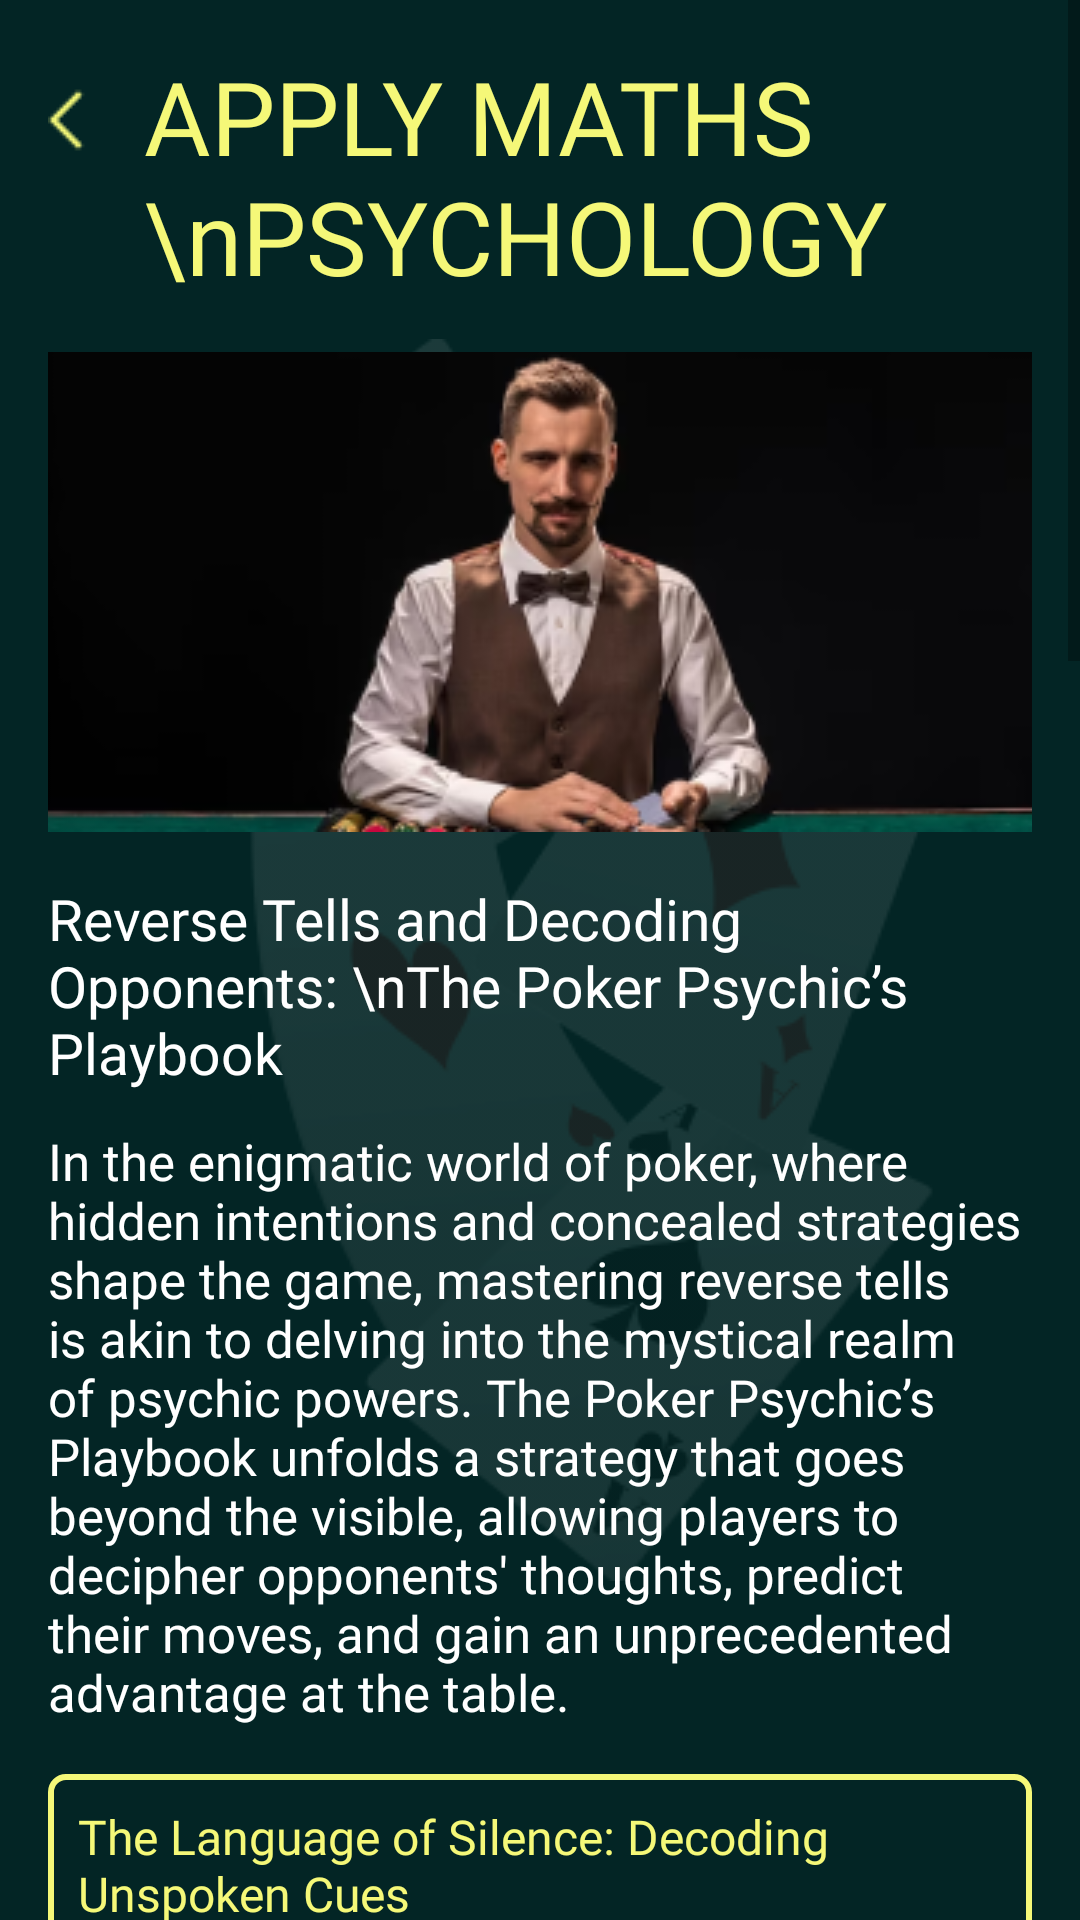

The Android layout XML behind this screen, and the referenced resources:
<!-- AndroidManifest.xml: application theme Theme.NewApplication -->
<!-- res/layout/fragment_applying_psychological_maths.xml -->
<androidx.constraintlayout.widget.ConstraintLayout xmlns:android="http://schemas.android.com/apk/res/android"
    xmlns:app="http://schemas.android.com/apk/res-auto"
    xmlns:tools="http://schemas.android.com/tools"
    android:layout_width="match_parent"
    android:layout_height="match_parent"
    android:background="@color/a"
    android:orientation="vertical"
    tools:context="com.chihuahua.pokereducation.ui.fragments.cases.items.ApplyingPsychologicalMathsFragment">

    <ImageView
        android:layout_width="wrap_content"
        android:layout_height="wrap_content"
        android:layout_weight="1"
        android:src="@drawable/c"
        app:layout_constraintBottom_toBottomOf="parent"
        app:layout_constraintEnd_toEndOf="parent"
        app:layout_constraintStart_toStartOf="parent"
        app:layout_constraintTop_toTopOf="parent" />

    <ScrollView
        android:layout_width="match_parent"
        android:layout_height="0dp"
        tools:ignore="MissingConstraints">

        <LinearLayout
            android:layout_width="match_parent"
            android:layout_height="wrap_content"
            android:orientation="vertical"
            android:padding="16dp">

            <androidx.constraintlayout.widget.ConstraintLayout
                android:layout_width="wrap_content"
                android:layout_height="wrap_content">

                <ImageView
                    android:id="@+id/imageView"
                    android:layout_width="wrap_content"
                    android:layout_height="wrap_content"
                    android:layout_marginTop="12dp"
                    android:layout_marginEnd="8dp"
                    android:src="@drawable/x"
                    app:layout_constraintEnd_toStartOf="@id/textView1"
                    app:layout_constraintTop_toTopOf="parent" />

                <TextView
                    android:id="@+id/textView1"
                    android:layout_width="wrap_content"
                    android:layout_height="wrap_content"
                    android:layout_marginStart="8dp"
                    android:fontFamily="@font/medium"
                    android:text="APPLY MATHS \nPSYCHOLOGY"
                    android:textColor="@color/b"
                    android:textSize="34sp"
                    app:layout_constraintStart_toEndOf="@id/imageView" />
            </androidx.constraintlayout.widget.ConstraintLayout>

            <ImageView
                android:layout_width="match_parent"
                android:layout_height="wrap_content"
                android:layout_marginTop="16dp"
                android:scaleType="centerCrop"
                android:src="@drawable/f7" />

            <TextView
                android:layout_width="wrap_content"
                android:layout_height="wrap_content"
                android:layout_marginTop="16dp"
                android:fontFamily="@font/medium"
                android:text="Reverse Tells and Decoding Opponents: \nThe Poker Psychic’s Playbook"
                android:textColor="@color/white"
                android:textSize="19sp" />

            <TextView
                android:layout_width="wrap_content"
                android:layout_height="wrap_content"
                android:layout_marginTop="12dp"
                android:fontFamily="@font/light"
                android:text="In the enigmatic world of poker, where hidden intentions and concealed strategies shape the game, mastering reverse tells is akin to delving into the mystical realm of psychic powers. The Poker Psychic’s Playbook unfolds a strategy that goes beyond the visible, allowing players to decipher opponents' thoughts, predict their moves, and gain an unprecedented advantage at the table."
                android:textColor="@color/white"
                android:textSize="17sp" />

            <TextView
                android:layout_width="wrap_content"
                android:layout_height="wrap_content"
                android:layout_marginVertical="16dp"
                android:background="@drawable/text_view"
                android:fontFamily="@font/light"
                android:padding="10dp"
                android:text="The Language of Silence: Decoding Unspoken Cues"
                android:textColor="#F5F878"
                android:textSize="16sp" />

            <TextView
                android:layout_width="wrap_content"
                android:layout_height="wrap_content"
                android:fontFamily="@font/light"
                android:text="Just as a psychic reads energies and vibes, a skilled poker player decodes the unspoken cues at the table. Reverse tells involve understanding opponents' probable thoughts based on their actions, gestures, and facial expressions. A sudden raise after a series of folds might indicate a powerful hand; a hesitant call might signify uncertainty. By observing these subtle signals, a poker psychic creates a mental algorithm, deciphering opponents' strategies and intentions."
                android:textColor="@color/white"
                android:textSize="17sp" />

            <TextView
                android:layout_width="wrap_content"
                android:layout_height="wrap_content"
                android:layout_marginVertical="16dp"
                android:background="@drawable/text_view"
                android:fontFamily="@font/light"
                android:padding="10dp"
                android:text="The Art of Observation: Seeing Beyond the Cards"
                android:textColor="#F5F878"
                android:textSize="16sp" />

            <TextView
                android:layout_width="wrap_content"
                android:layout_height="wrap_content"
                android:fontFamily="@font/light"
                android:text="A poker psychic possesses an acute sense of observation. It’s not merely about the cards on the table; it's about the player behind those cards. Is there a change in demeanor? Does the opponent's gaze shift slightly? These nuances, invisible to the untrained eye, become the bread and butter of the poker psychic. Every twitch, every sigh, every pause becomes a clue, enabling them to peer into the depths of opponents' minds and anticipate their moves."
                android:textColor="@color/white"
                android:textSize="17sp" />

            <TextView
                android:layout_width="wrap_content"
                android:layout_height="wrap_content"
                android:layout_marginVertical="16dp"
                android:background="@drawable/text_view"
                android:fontFamily="@font/light"
                android:padding="10dp"
                android:text="Anticipating the Unseen: Strategic Decision-Making"
                android:textColor="#F5F878"
                android:textSize="16sp" />

            <TextView
                android:layout_width="wrap_content"
                android:layout_height="wrap_content"
                android:fontFamily="@font/light"
                android:text="While other players focus on the visible cards, the poker psychic anticipates the unseen. Through reverse tells, they predict an opponent’s next move before it even happens. If a player suddenly becomes overly confident, the psychic senses a bluff. If there's a subtle hint of doubt in their eyes, the psychic foresees a fold. This anticipation allows them to make strategic decisions that baffle opponents, leaving them wondering how their secrets were unveiled."
                android:textColor="@color/white"
                android:textSize="17sp" />

            <TextView
                android:layout_width="wrap_content"
                android:layout_height="wrap_content"
                android:layout_marginVertical="16dp"
                android:background="@drawable/text_view"
                android:fontFamily="@font/light"
                android:padding="10dp"
                android:text="Mastering the Psychic Mind Game"
                android:textColor="#F5F878"
                android:textSize="16sp" />

            <TextView
                android:layout_width="wrap_content"
                android:layout_height="wrap_content"
                android:fontFamily="@font/light"
                android:text="In the ultimate showdown, the poker psychic doesn’t just play the cards; they play the opponent's mind. Bluffing the bluffer becomes an art form. By mirroring an opponent's reverse tells, the psychic creates a mirage, leading the opponent into a trap of their own making. The opponent, thinking they have outsmarted the psychic, falls victim to their own strategy, revealing the true power of reverse tells in the psychic mind game."
                android:textColor="@color/white"
                android:textSize="17sp" />
        </LinearLayout>
    </ScrollView>
</androidx.constraintlayout.widget.ConstraintLayout>
<!-- resources referenced by this layout -->
<resources>
  <color name="a">#032525</color>
  <color name="b">#F5F878</color>
  <color name="white">#FFFFFFFF</color>
  <!-- drawable c: png bitmap (drawable, 18802 bytes) -->
  <!-- drawable f7: png bitmap (drawable, 38221 bytes) -->
  <!-- drawable text_view (drawable) -->
  <?xml version="1.0" encoding="utf-8"?>
  <shape xmlns:android="http://schemas.android.com/apk/res/android"
      android:shape="rectangle">
  
      <stroke
          android:width="2dp"
          android:color="#F5F878" />
  
      <corners android:radius="5dp" />
  
  </shape>
  <!-- drawable x: png bitmap (drawable, 284 bytes) -->
  <style name="Theme.NewApplication" parent="Base.Theme.NewApplication" />
  <style name="Base.Theme.NewApplication" parent="Theme.MaterialComponents.Light.NoActionBar.Bridge">
          <item name="colorPrimary">@color/a</item>
          <item name="colorPrimaryVariant">@color/a</item>
          <item name="colorOnPrimary">@color/a</item>
          <item name="colorSecondary">@color/teal_200</item>
          <item name="colorSecondaryVariant">@color/teal_700</item>
          <item name="colorOnSecondary">@color/black</item>
          <item name="android:statusBarColor">?attr/colorPrimaryVariant</item>
      </style>
  <color name="teal_200">#FF03DAC5</color>
  <color name="teal_700">#FF018786</color>
  <color name="black">#FF000000</color>
</resources>
